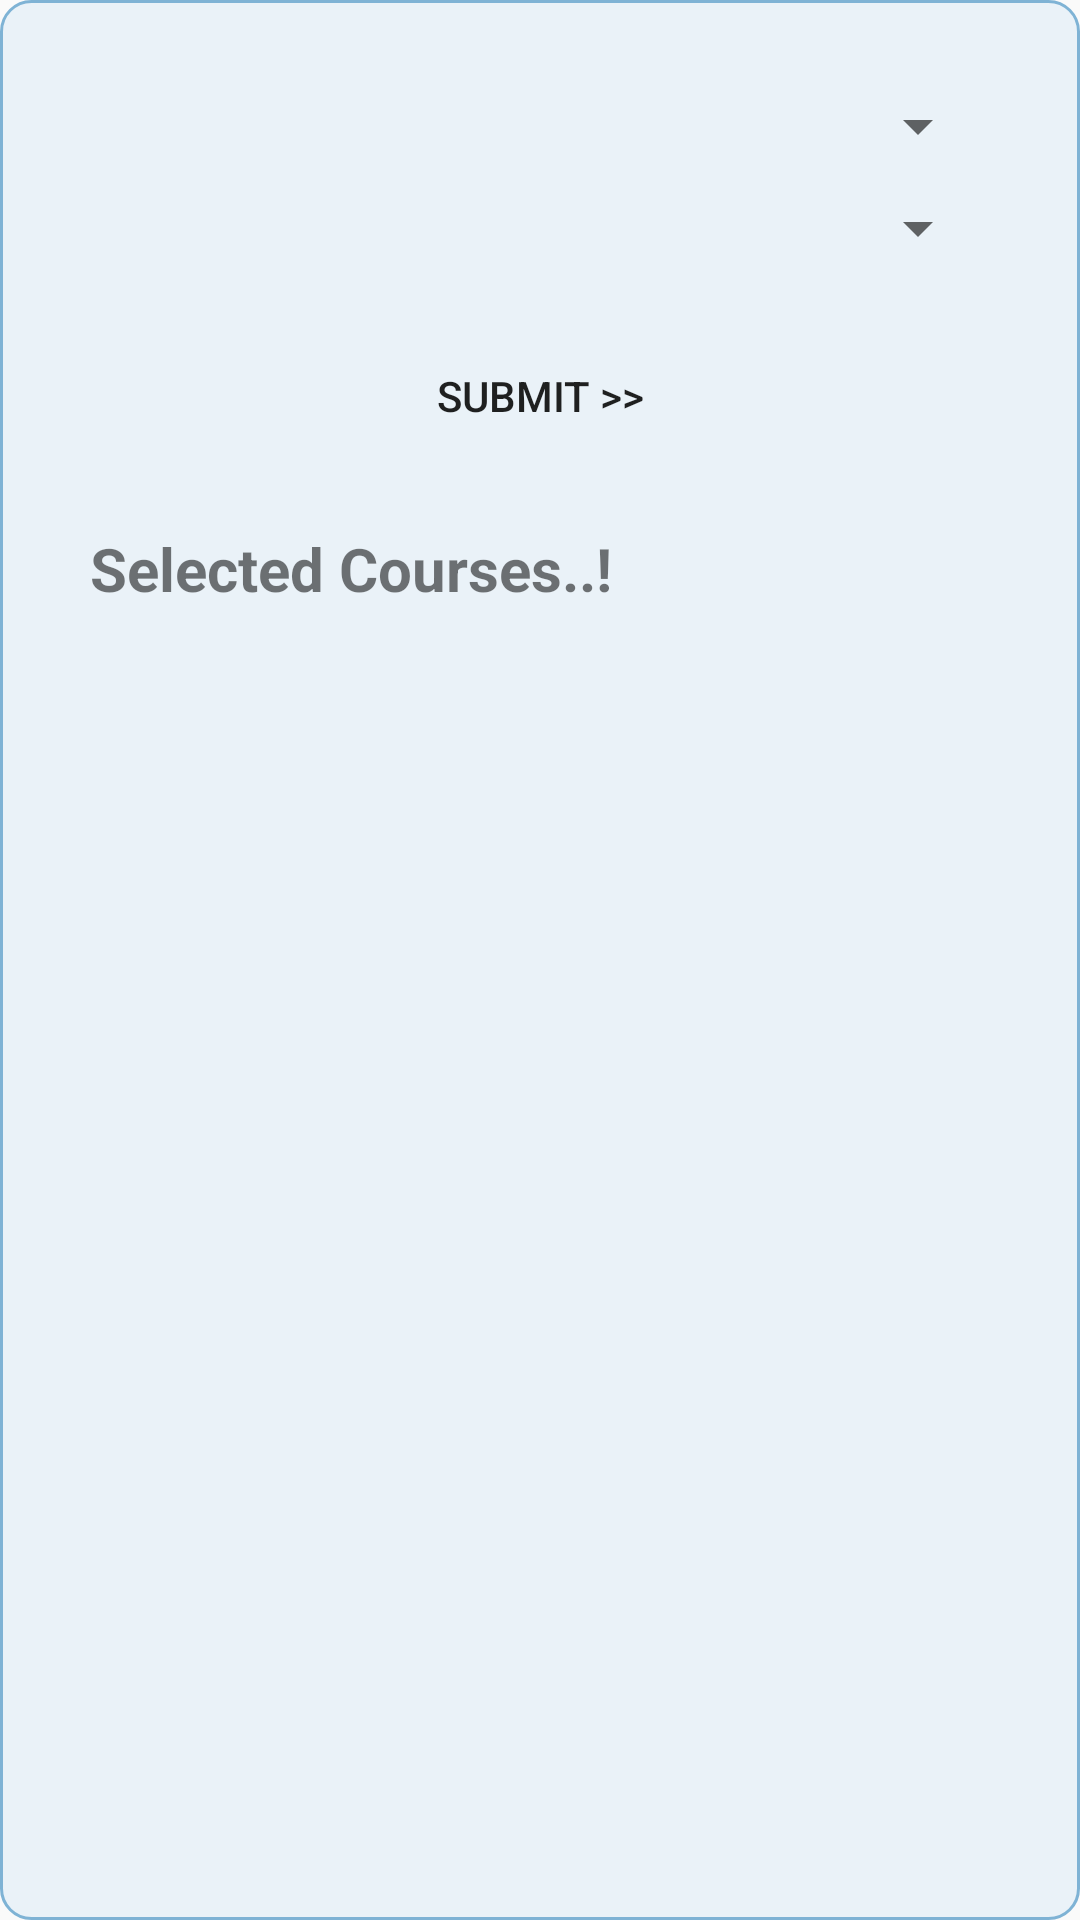

Reconstruct the res/layout file that produces this screen, plus the resources it refers to.
<!-- AndroidManifest.xml: application theme AppTheme -->
<!-- res/layout/activity_select_courses.xml -->
<?xml version="1.0" encoding="utf-8"?>
<android.support.constraint.ConstraintLayout
    xmlns:android="http://schemas.android.com/apk/res/android" android:layout_width="match_parent"
    android:layout_height="match_parent"
    android:background="@drawable/background_view">
    <LinearLayout
        android:layout_width="match_parent"
        android:layout_height="match_parent"
        android:padding="@dimen/horizonal_padding"
        android:orientation="vertical">

        <Spinner
            android:layout_width="match_parent"
            android:layout_height="wrap_content"
            android:id="@+id/course_spinner"/>
        <Spinner
            android:layout_width="match_parent"
            android:layout_height="wrap_content"
            android:layout_marginTop="10sp"
            android:id="@+id/class_spinner"/>
        <Button
            android:layout_width="match_parent"
            android:layout_height="wrap_content"
            android:layout_marginTop="20sp"
            android:background="@drawable/button"
            android:id="@+id/submit_btn"
            android:text="@string/submit"/>

        <TextView
            android:layout_width="match_parent"
            android:layout_height="wrap_content"
            android:textStyle="bold"
            android:layout_marginTop="20sp"
            android:textSize="@dimen/horizonal_padding"
            android:text="Selected Courses..!"/>
        <ListView
            android:layout_width="match_parent"
            android:layout_height="wrap_content"
            android:id="@+id/listView"/>

    </LinearLayout>

</android.support.constraint.ConstraintLayout>
<!-- resources referenced by this layout -->
<resources>
  <dimen name="horizonal_padding">20sp</dimen>
  <!-- drawable background_view (drawable) -->
  <?xml version="1.0" encoding="utf-8"?>
  <shape xmlns:android="http://schemas.android.com/apk/res/android">
      <stroke
          android:width="1dip"
          android:color="@color/colorPrimaryDark" />
      <corners android:radius="10dip" />
      <solid android:color="@color/colorBackground"/>
      <padding
          android:bottom="10dip"
          android:left="10dip"
          android:right="10dip"
          android:top="10dip" />
  </shape>
  <string name="submit">Submit &gt;&gt;</string>
  <style name="AppTheme" parent="Theme.AppCompat.Light.DarkActionBar">
          
          <item name="colorPrimary">@color/colorPrimary</item>
          <item name="colorPrimaryDark">@color/colorPrimaryDark</item>
          <item name="colorAccent">@color/colorAccent</item>
      </style>
  <color name="colorPrimaryDark">#7FB3D5</color>
  <color name="colorBackground">#EAF2F8</color>
  <color name="colorPrimary">#A9CCE3</color>
  <color name="colorAccent">#D4AC0D</color>
</resources>
